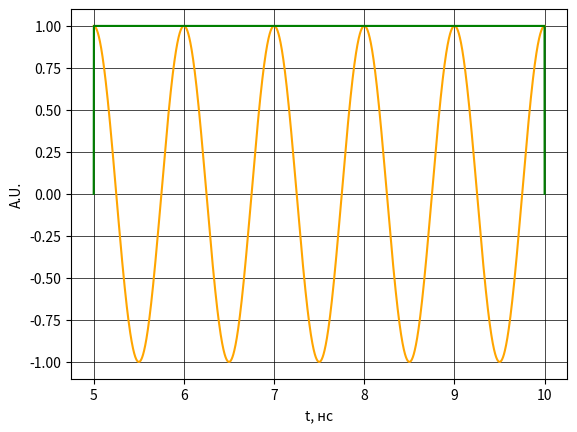

Here is the Python script that generated this plot:
import math
import matplotlib.pyplot as plt
import numpy as np
from scipy.fft import rfft, rfftfreq
from scipy.signal import hilbert


def spectrum(A):    #функция рисует график спектра
    S = rfft(A)
    f = rfftfreq(5000, 1 / 1000) # 1 число - количество точек; 2 число - 1 / (количество точек в 1 секунде)
    plt.plot(f, np.abs(S), color='red')
    plt.xlabel("f, ГГц")
    plt.ylabel('A.U.')


t = np.arange(5, 10, 0.001)  # нс
f_0 = 1  # ГГц
w_0 = 2 * math.pi * f_0
A_0 = 1
A = A_0 * np.cos(w_0 * t)
plt.xlabel("t, нс")
plt.ylabel('A.U.')
plt.grid(color='black', linewidth=0.5)
plt.grid(True)
plt.plot(t, A, color='orange')
F = hilbert(A)
F[0], F[-1] = 0, 0
plt.plot(t, np.sqrt(F.real ** 2 + F.imag ** 2), color='green')
#spectrum(A)
plt.show()
